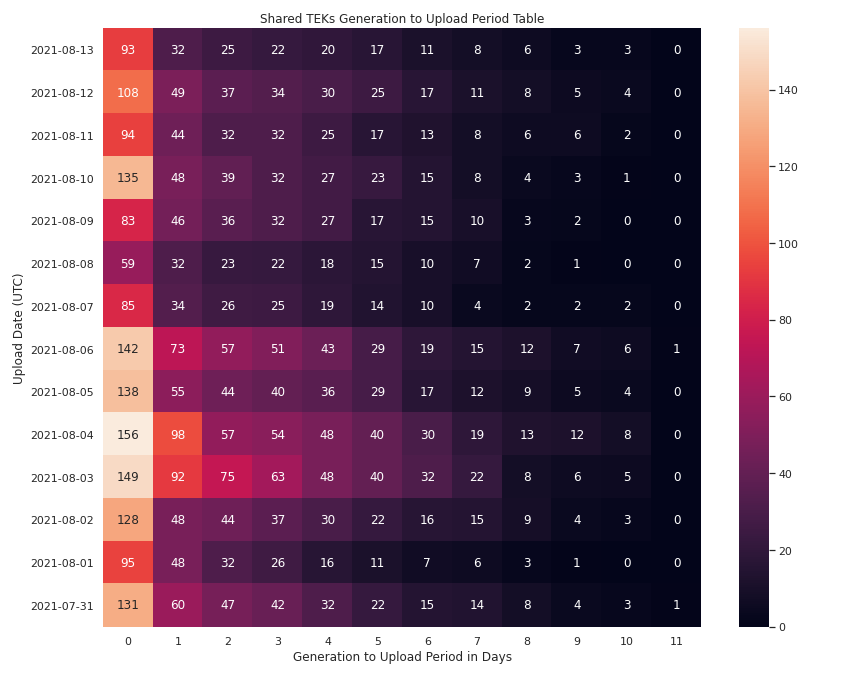

Data behind this chart, as committed beside it:
upload_date, 0, 1, 2, 3, 4, 5, 6, 7, 8, 9, 10, 11
2021-08-13, 93, 32, 25, 22, 20, 17, 11, 8, 6, 3, 3, 0
2021-08-12, 108, 49, 37, 34, 30, 25, 17, 11, 8, 5, 4, 0
2021-08-11, 94, 44, 32, 32, 25, 17, 13, 8, 6, 6, 2, 0
2021-08-10, 135, 48, 39, 32, 27, 23, 15, 8, 4, 3, 1, 0
2021-08-09, 83, 46, 36, 32, 27, 17, 15, 10, 3, 2, 0, 0
2021-08-08, 59, 32, 23, 22, 18, 15, 10, 7, 2, 1, 0, 0
2021-08-07, 85, 34, 26, 25, 19, 14, 10, 4, 2, 2, 2, 0
2021-08-06, 142, 73, 57, 51, 43, 29, 19, 15, 12, 7, 6, 1
2021-08-05, 138, 55, 44, 40, 36, 29, 17, 12, 9, 5, 4, 0
2021-08-04, 156, 98, 57, 54, 48, 40, 30, 19, 13, 12, 8, 0
2021-08-03, 149, 92, 75, 63, 48, 40, 32, 22, 8, 6, 5, 0
2021-08-02, 128, 48, 44, 37, 30, 22, 16, 15, 9, 4, 3, 0
2021-08-01, 95, 48, 32, 26, 16, 11, 7, 6, 3, 1, 0, 0
2021-07-31, 131, 60, 47, 42, 32, 22, 15, 14, 8, 4, 3, 1
2021-07-30, 209, 93, 72, 62, 58, 45, 35, 26, 16, 10, 3, 0
2021-07-29, 213, 103, 80, 72, 58, 43, 29, 23, 17, 13, 8, 0
2021-07-28, 203, 104, 77, 74, 63, 49, 33, 24, 10, 7, 6, 0
2021-07-27, 318, 126, 111, 93, 82, 68, 54, 41, 31, 23, 15, 1
2021-07-26, 201, 79, 75, 66, 55, 46, 26, 17, 12, 6, 5, 0
2021-07-25, 138, 74, 55, 47, 41, 29, 17, 12, 7, 3, 2, 0
2021-07-24, 210, 91, 71, 62, 54, 44, 30, 19, 15, 10, 7, 1
2021-07-23, 273, 123, 98, 86, 78, 57, 41, 25, 19, 10, 7, 0
2021-07-22, 296, 180, 113, 91, 74, 54, 42, 27, 19, 12, 8, 0
2021-07-21, 377, 188, 160, 143, 112, 78, 57, 36, 25, 21, 13, 0
2021-07-20, 294, 144, 119, 106, 77, 58, 43, 30, 26, 16, 11, 0
2021-07-19, 246, 111, 91, 83, 68, 48, 27, 19, 12, 7, 4, 0
2021-07-18, 199, 88, 69, 59, 52, 36, 25, 19, 13, 8, 4, 0
2021-07-17, 212, 107, 77, 67, 62, 49, 33, 22, 11, 8, 3, 0
2021-07-16, 324, 161, 138, 119, 101, 74, 50, 31, 19, 13, 10, 1
2021-07-15, 339, 217, 145, 127, 110, 73, 47, 32, 17, 13, 6, 1
2021-07-14, 378, 207, 184, 165, 139, 104, 74, 56, 42, 30, 20, 0
2021-07-13, 224, 106, 82, 75, 63, 48, 26, 19, 17, 6, 3, 0
2021-07-12, 210, 101, 85, 81, 65, 51, 35, 25, 18, 8, 5, 0
2021-07-11, 128, 88, 64, 53, 47, 32, 21, 10, 8, 4, 1, 0
2021-07-10, 143, 83, 58, 58, 50, 41, 25, 18, 10, 7, 4, 0
2021-07-09, 277, 132, 117, 108, 94, 64, 34, 21, 10, 6, 5, 0
2021-07-08, 278, 124, 109, 99, 79, 47, 22, 12, 8, 3, 2, 1
2021-07-07, 241, 144, 115, 104, 79, 52, 36, 24, 11, 9, 5, 0
2021-07-06, 230, 105, 98, 84, 64, 48, 34, 17, 7, 5, 2, 0
2021-07-05, 143, 65, 58, 50, 41, 30, 21, 13, 6, 4, 3, 1
2021-07-04, 108, 54, 48, 38, 31, 24, 18, 11, 9, 4, 2, 0
2021-07-03, 96, 48, 38, 37, 33, 21, 11, 7, 2, 1, 1, 0
2021-07-02, 103, 52, 43, 39, 31, 21, 8, 3, 2, 1, 1, 0
2021-07-01, 108, 58, 53, 41, 28, 19, 11, 8, 4, 3, 2, 1
2021-06-30, 104, 57, 47, 45, 36, 29, 20, 12, 9, 9, 8, 0
2021-06-29, 44, 26, 17, 13, 12, 7, 3, 1, 0, 0, 0, 0
2021-06-28, 37, 20, 17, 15, 6, 4, 3, 3, 1, 1, 1, 0
2021-06-27, 9, 10, 7, 6, 4, 2, 0, 0, 0, 0, 0, 0
2021-06-26, 31, 25, 19, 17, 15, 9, 6, 2, 2, 2, 1, 0
2021-06-25, 44, 29, 24, 24, 18, 13, 8, 7, 6, 5, 1, 0
2021-06-24, 52, 31, 27, 24, 18, 12, 9, 7, 4, 2, 2, 0
2021-06-23, 35, 19, 13, 11, 11, 8, 4, 3, 3, 3, 2, 0
2021-06-22, 25, 21, 17, 14, 10, 9, 7, 4, 4, 3, 3, 0
2021-06-21, 37, 22, 21, 17, 16, 14, 9, 5, 2, 2, 2, 0
2021-06-20, 17, 17, 7, 7, 7, 6, 4, 3, 3, 2, 2, 0
2021-06-19, 22, 17, 14, 12, 7, 7, 4, 3, 3, 3, 3, 0
2021-06-18, 35, 14, 12, 11, 11, 7, 2, 2, 2, 2, 1, 0
2021-06-17, 43, 17, 14, 12, 8, 8, 5, 4, 4, 2, 1, 0
2021-06-16, 43, 25, 25, 23, 18, 12, 9, 7, 2, 1, 0, 0
2021-06-15, 26, 14, 13, 12, 11, 10, 7, 3, 2, 1, 1, 0
... 24 more rows
